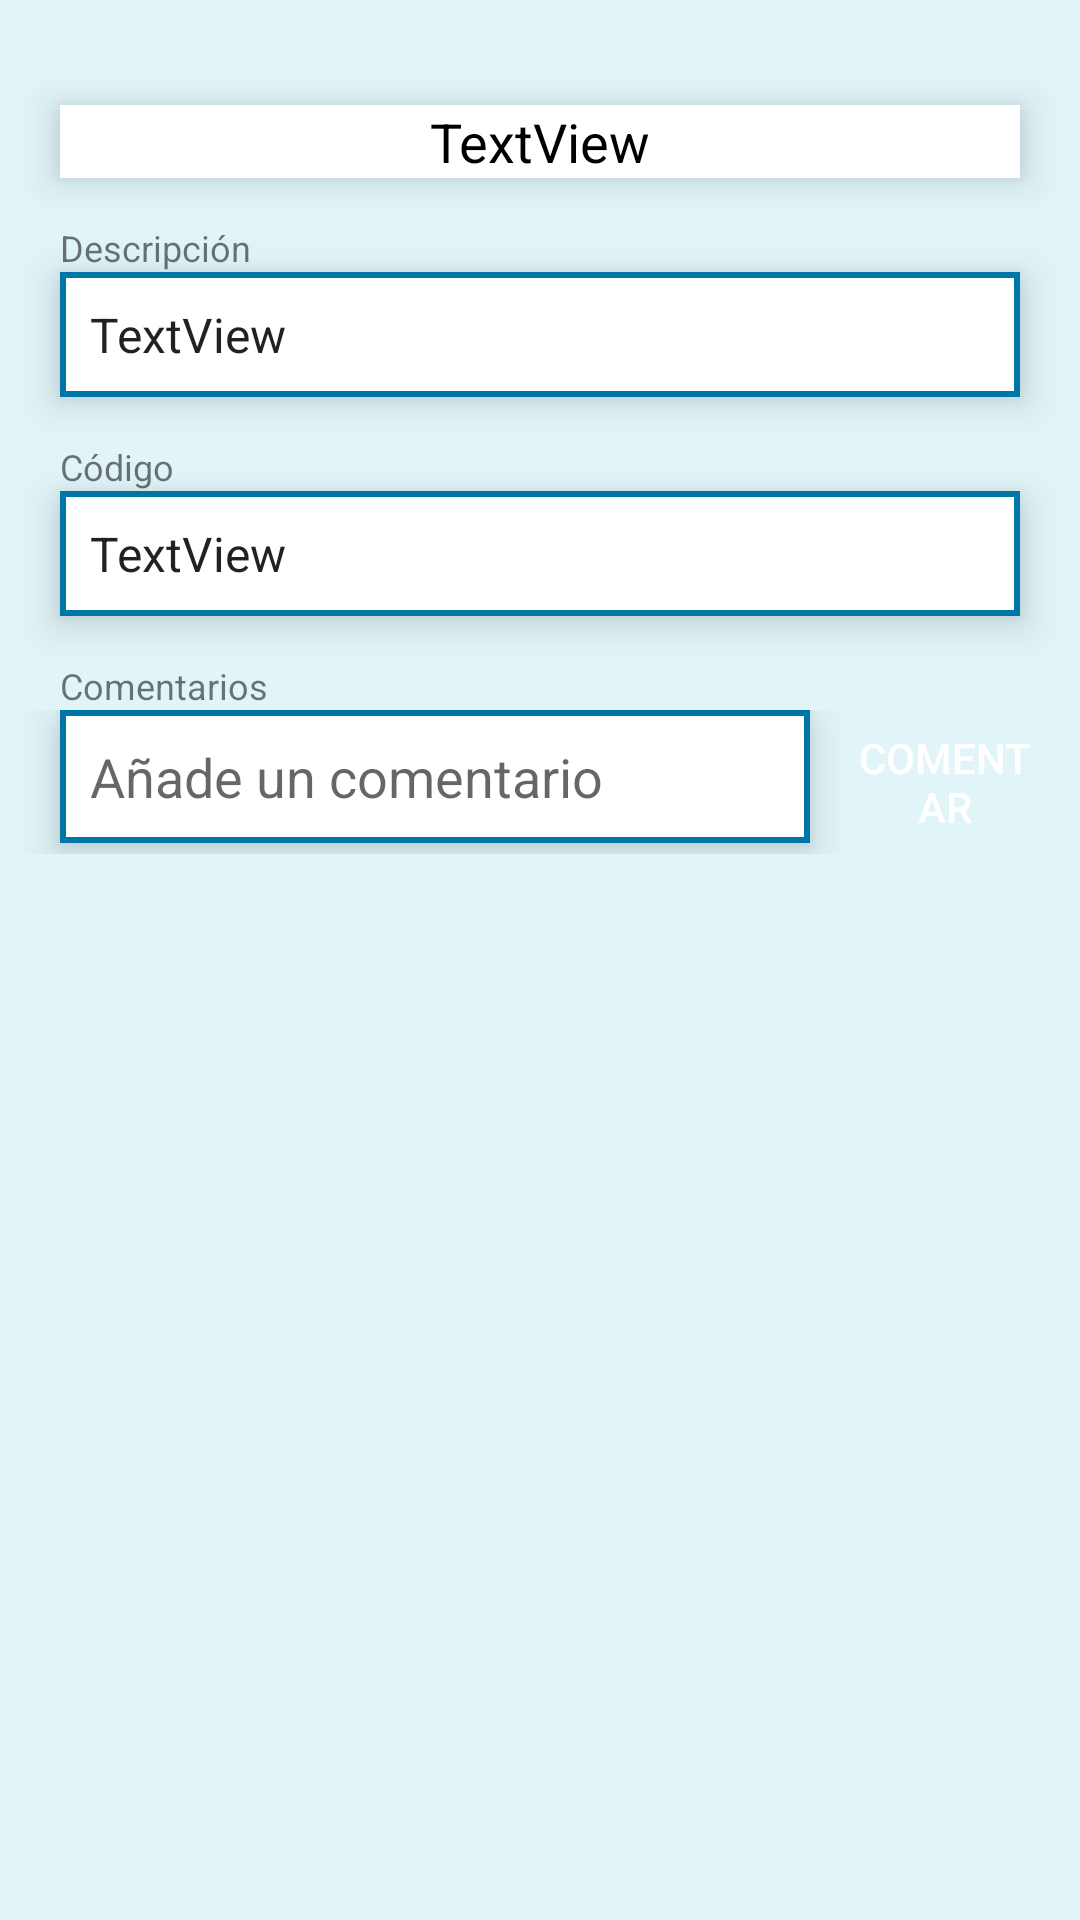

Reconstruct the res/layout file that produces this screen, plus the resources it refers to.
<!-- AndroidManifest.xml: application theme AppTheme -->
<!-- res/layout/fragment_codigo_publico.xml -->
<?xml version="1.0" encoding="utf-8"?>
<RelativeLayout xmlns:android="http://schemas.android.com/apk/res/android"
    xmlns:app="http://schemas.android.com/apk/res-auto"
    xmlns:tools="http://schemas.android.com/tools"
    android:layout_width="match_parent"
    android:layout_height="match_parent"
    android:background="@color/background"
    tools:context=".CodigoPublicoFragment">

    

    <ScrollView
        android:layout_width="match_parent"
        android:layout_height="match_parent"
        android:paddingLeft="5dp"
        android:paddingTop="15dp"
        android:paddingRight="5dp">

        <LinearLayout
            android:layout_width="match_parent"
            android:layout_height="wrap_content"
            android:elevation="20dp"
            android:orientation="vertical">

            <LinearLayout
                android:layout_width="match_parent"
                android:layout_height="match_parent"
                android:orientation="horizontal">

                <Button
                    android:id="@+id/editar"
                    android:layout_width="match_parent"
                    android:layout_height="wrap_content"
                    android:layout_weight="0.5"
                    android:background="@drawable/round_button"
                    android:text="Guardar"
                    android:visibility="gone" />

                <Button
                    android:id="@+id/gente"
                    android:layout_width="match_parent"
                    android:layout_height="wrap_content"
                    android:layout_weight="0.5"
                    android:background="@drawable/round_button"
                    android:text="ESTADÍSTICAS"
                    android:visibility="gone" />
            </LinearLayout>

            <EditText
                android:id="@+id/tituloGrupo"
                android:layout_width="match_parent"
                android:layout_height="wrap_content"
                android:layout_marginLeft="15dp"
                android:layout_marginTop="20dp"
                android:layout_marginRight="15dp"
                android:background="@color/text_white"

                android:clickable="false"
                android:elevation="8dp"
                android:focusable="false"
                android:gravity="center"
                android:paddingLeft="5dp"
                android:paddingRight="5dp"
                android:text="TextView"
                android:textColor="#000000"
                android:textSize="18sp" />

            <TextView
                android:layout_width="wrap_content"
                android:layout_height="wrap_content"
                android:layout_marginStart="15dp"
                android:layout_marginTop="15dp"
                android:text="Descripción"
                android:textSize="12sp" />

            <EditText
                android:id="@+id/descripcionGrupo"
                android:layout_width="match_parent"
                android:layout_height="wrap_content"
                android:layout_marginLeft="15dp"
                android:layout_marginRight="15dp"
                android:background="@drawable/text_editable"
                android:clickable="false"

                android:elevation="8dp"
                android:focusable="false"
                android:padding="10dp"
                android:text="TextView"
                android:textSize="16sp" />

            <TextView
                android:layout_width="wrap_content"
                android:layout_height="wrap_content"
                android:layout_marginLeft="15dp"
                android:layout_marginTop="15dp"
                android:text="Código"
                android:textSize="12sp" />

            <EditText
                android:id="@+id/codigoGrupo"
                android:layout_width="match_parent"
                android:layout_height="wrap_content"
                android:layout_marginLeft="15dp"
                android:layout_marginRight="15dp"
                android:background="@drawable/text_editable"
                android:clickable="false"

                android:elevation="8dp"
                android:focusable="false"
                android:padding="10dp"
                android:text="TextView"
                android:textSize="16sp" />

            <TextView
                android:id="@+id/comentariosText"
                android:layout_width="wrap_content"
                android:layout_height="wrap_content"
                android:layout_marginLeft="15dp"
                android:layout_marginTop="15dp"
                android:text="Comentarios"
                android:textSize="12sp" />

            <LinearLayout
                android:layout_width="match_parent"
                android:layout_height="match_parent"
                android:orientation="horizontal">

                <EditText
                    android:id="@+id/comentarioNuevo"
                    android:layout_width="wrap_content"
                    android:layout_height="wrap_content"
                    android:layout_marginLeft="15dp"
                    android:layout_marginRight="15dp"
                    android:background="@drawable/text_editable"
                    android:elevation="8dp"
                    android:ems="10"
                    android:hint="Añade un comentario"
                    android:inputType="textMultiLine"
                    android:maxHeight="2000dp"
                    android:minWidth="250dp"
                    android:padding="10dp" />

                <Button
                    android:id="@+id/comentarioNuevoBoton"
                    android:layout_width="wrap_content"
                    android:layout_height="wrap_content"
                    android:layout_gravity="right"
                    android:layout_marginRight="10dp"

                    android:background="@drawable/round_button"
                    android:elevation="8dp"
                    android:text="comentar"
                    android:textColor="#fff" />

            </LinearLayout>

            <androidx.recyclerview.widget.RecyclerView
                android:id="@+id/comentarios"
                android:layout_width="match_parent"
                android:layout_height="wrap_content"
                android:layout_marginLeft="15dp"
                android:layout_marginTop="20dp"
                android:layout_marginRight="15dp"
                android:elevation="8dp"
                android:orientation="vertical" />

            <TextView
                android:id="@+id/sinComentarios"
                android:layout_width="match_parent"
                android:layout_height="wrap_content"
                android:gravity="center_horizontal"
                android:text="Sin comentarios"
                android:textSize="24sp"
                android:visibility="invisible" />
        </LinearLayout>
    </ScrollView>

</RelativeLayout>
<!-- resources referenced by this layout -->
<resources>
  <color name="background">#e1f5f9</color>
  <color name="text_white">#FFFFFF</color>
  <!-- drawable text_editable (drawable) -->
  <?xml version="1.0" encoding="utf-8"?>
  <shape
      xmlns:android="http://schemas.android.com/apk/res/android"
      android:shape="rectangle">
      <solid
          android:color="#FFFFFF"/>
     
      <stroke
          android:width="2dp"
          android:color="@color/colorPrimary"/>
  </shape>
  <style name="AppTheme" parent="Theme.MaterialComponents">
          
          <item name="colorPrimary">@color/colorPrimary</item>
          <item name="colorPrimaryDark">@color/colorPrimaryDark</item>
          <item name="colorAccent">@color/colorAccent</item>
  
          <item name="android:windowActivityTransitions">true</item>
          <item name="android:windowContentTransitions">true</item>
  
          <item name="popupMenuStyle">@style/Widget.MaterialComponents.PopupMenu</item>
          <item name="android:contextPopupMenuStyle" tools:targetApi="n">@style/Widget.MaterialComponents.PopupMenu.ContextMenu</item>
          <item name="actionOverflowMenuStyle">@style/Widget.MaterialComponents.PopupMenu.Overflow</item>
      </style>
  <color name="colorPrimary">#0076a6</color>
  <color name="colorPrimaryDark">#ff0099cc</color>
  <color name="colorAccent">#03A9F4</color>
</resources>
